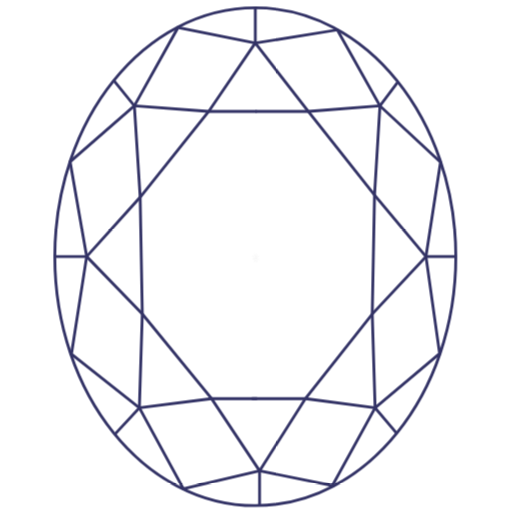
t = 0.00 s
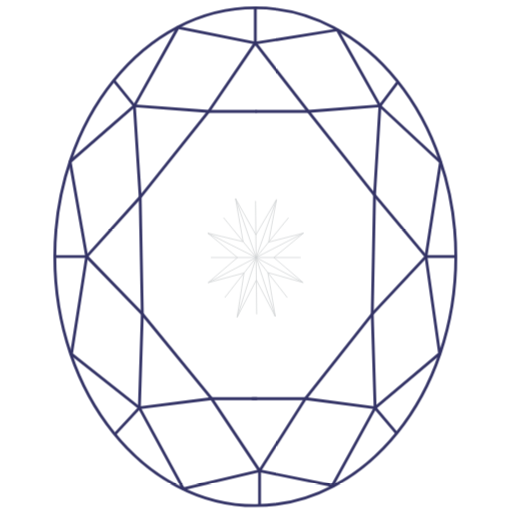
t = 0.50 s
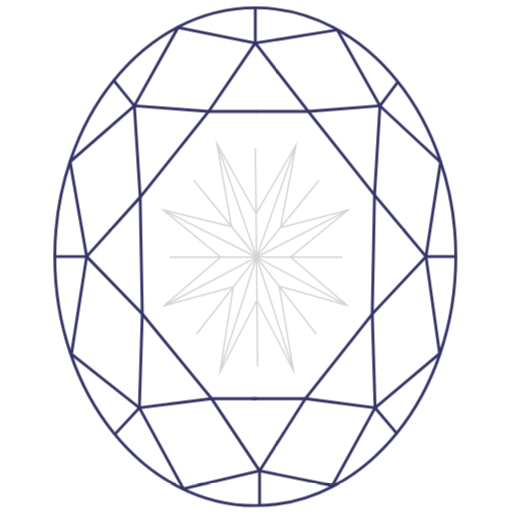
t = 1.00 s
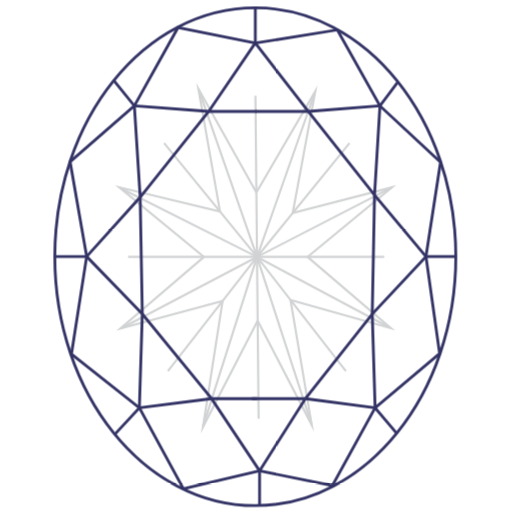
t = 1.50 s
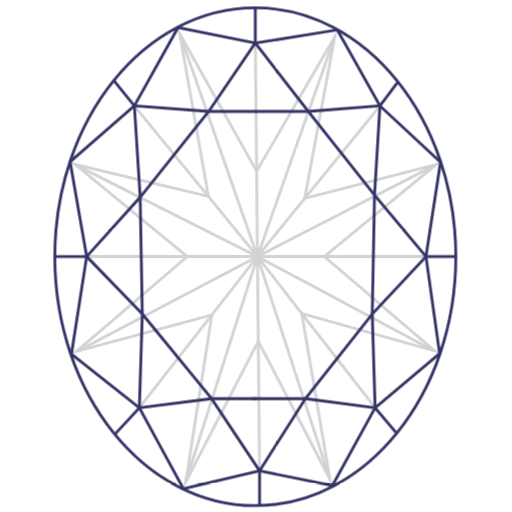
t = 2.00 s
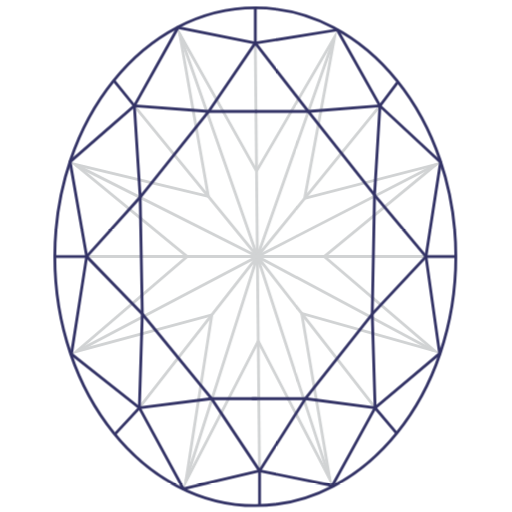
t = 2.50 s

The animated SVG that drew these frames (rendered in a browser with its animation timeline set to each time). Animation: 2 CSS @keyframes rules; one cycle of 3.00 s, repeats indefinitely.

<svg version="1.1" id="el_QbCRz7qqx" xmlns="http://www.w3.org/2000/svg" xmlns:xlink="http://www.w3.org/1999/xlink" x="0px" y="0px" width="360" height="360" viewBox="0 0 360 360" style="enable-background:new 0 0 360 360;" xml:space="preserve"><style>@-webkit-keyframes kf_el_Jz9E7PyiNc_an_uDBbxv2Kz{0%{-webkit-transform: translate(179.72149276733398px, 181.31700134277344px) scale(0.02, 0.02) translate(-179.72149276733398px, -181.31700134277344px);transform: translate(179.72149276733398px, 181.31700134277344px) scale(0.02, 0.02) translate(-179.72149276733398px, -181.31700134277344px);}66.67%{-webkit-transform: translate(179.72149276733398px, 181.31700134277344px) scale(1, 1) translate(-179.72149276733398px, -181.31700134277344px);transform: translate(179.72149276733398px, 181.31700134277344px) scale(1, 1) translate(-179.72149276733398px, -181.31700134277344px);}100%{-webkit-transform: translate(179.72149276733398px, 181.31700134277344px) scale(1, 1) translate(-179.72149276733398px, -181.31700134277344px);transform: translate(179.72149276733398px, 181.31700134277344px) scale(1, 1) translate(-179.72149276733398px, -181.31700134277344px);}}@keyframes kf_el_Jz9E7PyiNc_an_uDBbxv2Kz{0%{-webkit-transform: translate(179.72149276733398px, 181.31700134277344px) scale(0.02, 0.02) translate(-179.72149276733398px, -181.31700134277344px);transform: translate(179.72149276733398px, 181.31700134277344px) scale(0.02, 0.02) translate(-179.72149276733398px, -181.31700134277344px);}66.67%{-webkit-transform: translate(179.72149276733398px, 181.31700134277344px) scale(1, 1) translate(-179.72149276733398px, -181.31700134277344px);transform: translate(179.72149276733398px, 181.31700134277344px) scale(1, 1) translate(-179.72149276733398px, -181.31700134277344px);}100%{-webkit-transform: translate(179.72149276733398px, 181.31700134277344px) scale(1, 1) translate(-179.72149276733398px, -181.31700134277344px);transform: translate(179.72149276733398px, 181.31700134277344px) scale(1, 1) translate(-179.72149276733398px, -181.31700134277344px);}}#el_QbCRz7qqx *{-webkit-animation-duration: 3s;animation-duration: 3s;-webkit-animation-iteration-count: infinite;animation-iteration-count: infinite;-webkit-animation-timing-function: cubic-bezier(0, 0, 1, 1);animation-timing-function: cubic-bezier(0, 0, 1, 1);}#el_2e_igecoPC{fill: none;stroke: #D1D3D4;stroke-width: 2;stroke-miterlimit: 22.9256;}#el_bXGoWUsH8k{fill: none;stroke: #D1D3D4;stroke-width: 2;stroke-miterlimit: 22.9256;}#el_RqblznyK1B{fill: none;stroke: #D1D3D4;stroke-width: 2;stroke-miterlimit: 22.9256;}#el_AGIe3exOPG{fill: none;stroke: #D1D3D4;stroke-width: 2;stroke-miterlimit: 22.9256;}#el_r_fFnYR6x7{fill: none;stroke: #D1D3D4;stroke-width: 2;stroke-miterlimit: 22.9256;}#el_Rrf071eTWi{fill: none;stroke: #D1D3D4;stroke-width: 2;stroke-miterlimit: 22.9256;}#el_dbwpQQdhvhO{fill: none;stroke: #D1D3D4;stroke-width: 2;stroke-miterlimit: 22.9256;}#el_DAo61L83OUg{fill: none;stroke: #D1D3D4;stroke-width: 2;stroke-miterlimit: 22.9256;}#el_Fy3pk0KUqDe{fill: none;stroke: #D1D3D4;stroke-width: 2;stroke-miterlimit: 22.9256;}#el_v6SyBDjMQ82{fill: none;stroke: #D1D3D4;stroke-width: 2;stroke-miterlimit: 22.9256;}#el_rVeKaYHa8AB{fill: none;stroke: #333366;stroke-width: 2;stroke-miterlimit: 22.9256;}#el_FLUBp_f2bzM{fill: none;stroke: #333366;stroke-width: 2;stroke-linecap: round;stroke-linejoin: round;stroke-miterlimit: 22.9256;}#el_IIqUTvAyNb0{fill: none;stroke: #333366;stroke-width: 2;stroke-miterlimit: 22.9256;}#el_eFJLSBUDAhS{fill: none;stroke: #333366;stroke-width: 2;stroke-miterlimit: 22.9256;}#el_rSAWVYDdou7{fill: none;stroke: #333366;stroke-width: 2;stroke-miterlimit: 22.9256;}#el_bavCZ53Ahmc{fill: none;stroke: #333366;stroke-width: 2;stroke-miterlimit: 22.9256;}#el_fPngW8o_DK6{fill: none;stroke: #333366;stroke-width: 2;stroke-miterlimit: 22.9256;}#el_n-kSuMETNYZ{fill: none;stroke: #333366;stroke-width: 2;stroke-miterlimit: 22.9256;}#el_MYfAPPlyWMk{fill: none;stroke: #333366;stroke-width: 2;stroke-miterlimit: 22.9256;}#el_teLp5Cfz8aW{fill: none;stroke: #333366;stroke-width: 2;stroke-miterlimit: 22.9256;}#el_Ur7IRyvJKi9{fill: none;stroke: #333366;stroke-width: 2;stroke-miterlimit: 22.9256;}#el_B3HNXlsgALG{fill: none;stroke: #333366;stroke-width: 2;stroke-miterlimit: 22.9256;}#el_HWagJ9U8sPm{fill: none;stroke: #333366;stroke-width: 2;stroke-miterlimit: 22.9256;}#el_Q2XIZDPpOHj{fill: none;stroke: #333366;stroke-width: 2;stroke-miterlimit: 22.9256;}#el_N_N89s79Bnx{fill: none;stroke: #333366;stroke-width: 2;stroke-miterlimit: 22.9256;}#el_Jz9E7PyiNc_an_uDBbxv2Kz{-webkit-animation-fill-mode: backwards;animation-fill-mode: backwards;-webkit-transform: translate(179.72149276733398px, 181.31700134277344px) scale(0.02, 0.02) translate(-179.72149276733398px, -181.31700134277344px);transform: translate(179.72149276733398px, 181.31700134277344px) scale(0.02, 0.02) translate(-179.72149276733398px, -181.31700134277344px);-webkit-animation-name: kf_el_Jz9E7PyiNc_an_uDBbxv2Kz;animation-name: kf_el_Jz9E7PyiNc_an_uDBbxv2Kz;-webkit-animation-timing-function: cubic-bezier(0, 0, 1, 1);animation-timing-function: cubic-bezier(0, 0, 1, 1);}</style>
<g id="el_Jz9E7PyiNc_an_uDBbxv2Kz" data-animator-group="true" data-animator-type="2"><g id="el_Jz9E7PyiNc">
	<g id="el_M3Bgg2ON4O">
		<g id="el_TX2V5QAOHZ">
			<polyline points="180.398,120.31 126.381,23.819 &#10;&#9;&#9;&#9;&#9;146.52,138.152 52.712,115.512 131.604,180.359 53.782,247.056 148.948,221.407 130.631,338.815 181.585,239.861 &#9;&#9;&#9;" id="el_2e_igecoPC"/>
		</g>
		<g id="el_oY8EPi7aiy">
			<polyline points="126.48,24.103 180.994,180.359 &#10;&#9;&#9;&#9;&#9;94.465,74.422 &#9;&#9;&#9;" id="el_bXGoWUsH8k"/>
		</g>
		<g id="el_5H2THXI0SB">
			<polyline points="53.439,116.109 180.994,180.359 &#10;&#9;&#9;&#9;&#9;54.688,246.812 &#9;&#9;&#9;" id="el_RqblznyK1B"/>
		</g>
		<g id="el_IaYWyaUYOa">
			<polyline points="97.977,286.693 180.994,180.359 &#10;&#9;&#9;&#9;&#9;130.725,338.214 &#9;&#9;&#9;" id="el_AGIe3exOPG"/>
		</g>
	</g>
	<g id="el__b0dCqbXzU">
		
			<line x1="182.489" y1="331.039" x2="179.505" y2="30.317" id="el_r_fFnYR6x7"/>
	</g>
	<g id="el_Ql2Zo7DYR8">
		<g id="el_dh264m1Ene">
			<polyline points="180.398,120.31 235.296,26.075 &#10;&#9;&#9;&#9;&#9;214.214,139.502 306.731,115.588 228.053,180.359 305.666,246.734 212.165,220.415 231.966,336.947 181.585,239.861 &#9;&#9;&#9;" id="el_Rrf071eTWi"/>
		</g>
		<g id="el_6NHmb6bHSOR">
			<polyline points="234.966,27.014 180.994,180.359 &#10;&#9;&#9;&#9;&#9;267.13,74.422 &#9;&#9;&#9;" id="el_dbwpQQdhvhO"/>
		</g>
		<g id="el_0jpswsHAjKU">
			<polyline points="306.731,115.588 180.994,180.359 &#10;&#9;&#9;&#9;&#9;304.679,246.383 &#9;&#9;&#9;" id="el_DAo61L83OUg"/>
		</g>
		<g id="el_u7FnCaRbuhB">
			<polyline points="263.741,286.693 180.994,180.359 &#10;&#9;&#9;&#9;&#9;231.727,336.213 &#9;&#9;&#9;" id="el_Fy3pk0KUqDe"/>
		</g>
	</g>
	
		<line x1="60.917" y1="180.359" x2="299.49" y2="180.359" id="el_v6SyBDjMQ82"/>
</g></g>
<g id="el_l1kStxN2ADI">
	<g id="el_LjTRc23XyXw">
		<path d="M179.505,5.5&#10;&#9;&#9;&#9;c77.849,0,140.98,78.367,140.98,175s-63.131,175-140.98,175c-77.848,0-140.98-78.367-140.98-175S101.657,5.5,179.505,5.5z" id="el_rVeKaYHa8AB"/>
	</g>
	
		<line x1="179.505" y1="30.317" x2="179.505" y2="5.5" id="el_FLUBp_f2bzM"/>
	<g id="el_QPN-bfmk6m4">
		
			<line x1="182.489" y1="355.5" x2="182.489" y2="331.039" id="el_IIqUTvAyNb0"/>
	</g>
	<g id="el_cJIk7F2qlsS">
		<g id="el_HUtvM60pcLz">
			<polyline points="179.505,30.317 125.112,19.417 &#10;&#9;&#9;&#9;&#9;94.465,74.422 49.276,113.699 60.917,180.359 50.212,248.954 97.977,286.693 128.909,343.625 182.489,331.039 &#9;&#9;&#9;" id="el_eFJLSBUDAhS"/>
		</g>
		<g id="el_0V0YJ-zqBYO">
			<polyline points="79.887,56.479 94.465,74.422 &#10;&#9;&#9;&#9;&#9;98.531,138.327 100.037,220.741 97.977,286.693 80.717,305.339 &#9;&#9;&#9;" id="el_rSAWVYDdou7"/>
		</g>
		<g id="el_roaTqx2Gj1G">
			<polyline points="179.802,29.756 146.747,78.31 &#10;&#9;&#9;&#9;&#9;98.675,138.49 60.917,180.359 100.037,220.741 148.593,280.021 182.489,331.039 &#9;&#9;&#9;" id="el_bavCZ53Ahmc"/>
		</g>
		<g id="el_fIpd1FXOtKQ">
			
				<line x1="38.596" y1="180.359" x2="60.917" y2="180.359" id="el_fPngW8o_DK6"/>
		</g>
		<g id="el_nCy-XFKHZXm">
			<polyline points="94.465,74.422 146.747,78.31 &#10;&#9;&#9;&#9;&#9;180.486,78.31 &#9;&#9;&#9;" id="el_n-kSuMETNYZ"/>
		</g>
		<g id="el_W59UqEZLrs8">
			<polyline points="97.977,286.693 148.539,280.313 &#10;&#9;&#9;&#9;&#9;180.784,280.313 &#9;&#9;&#9;" id="el_MYfAPPlyWMk"/>
		</g>
	</g>
	<g id="el_Ajt1Kguhofy">
		<g id="el_SNP-EjHW0eT">
			<polyline points="179.505,30.317 237.195,20.997 &#10;&#9;&#9;&#9;&#9;267.13,74.422 309.716,114.023 299.49,180.359 309.082,248.581 263.741,286.693 233.688,341.442 182.489,331.039 &#9;&#9;&#9;" id="el_teLp5Cfz8aW"/>
		</g>
		<g id="el_Q6nsa39tjRe">
			<polyline points="279.7,57.695 267.13,74.422 &#10;&#9;&#9;&#9;&#9;263.321,137.194 261.722,220.778 263.741,286.693 278.886,304.611 &#9;&#9;&#9;" id="el_Ur7IRyvJKi9"/>
		</g>
		<g id="el_abndUGdpjyJ">
			<polyline points="179.505,30.317 216.696,78.31 &#10;&#9;&#9;&#9;&#9;263.321,137.194 299.49,180.359 261.722,220.778 214.915,280.021 182.489,331.039 &#9;&#9;&#9;" id="el_B3HNXlsgALG"/>
		</g>
		<g id="el__h-EJcgGq7B">
			
				<line x1="320.695" y1="180.359" x2="299.49" y2="180.359" id="el_HWagJ9U8sPm"/>
		</g>
		<g id="el_Bjom2seiV7i">
			<polyline points="267.13,74.422 216.696,78.31 &#10;&#9;&#9;&#9;&#9;179.674,78.31 &#9;&#9;&#9;" id="el_Q2XIZDPpOHj"/>
		</g>
		<g id="el_h-Q4HuyPLU2">
			<polyline points="263.741,286.693 214.969,280.313 &#10;&#9;&#9;&#9;&#9;177.054,280.313 &#9;&#9;&#9;" id="el_N_N89s79Bnx"/>
		</g>
	</g>
</g>
</svg>
